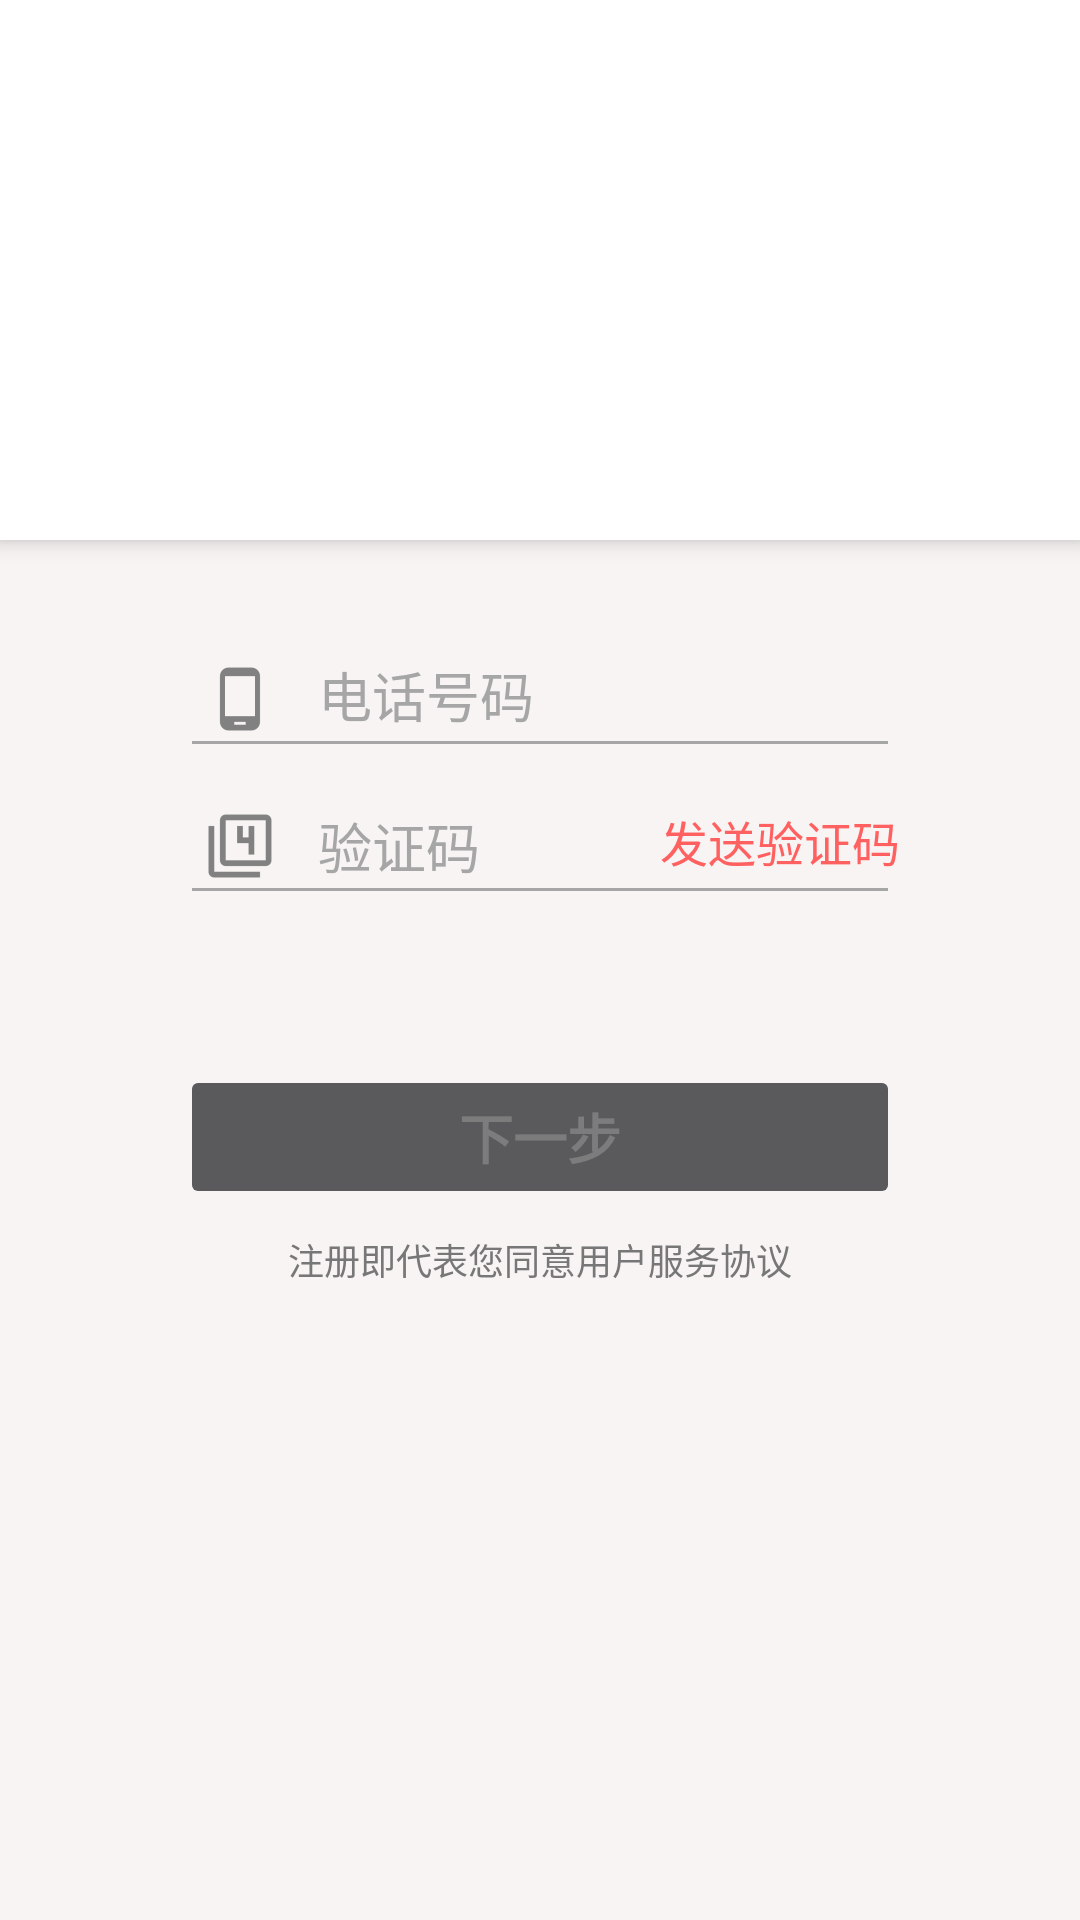

Produce the Android XML layout that renders to this screen, including the resource entries it uses.
<!-- AndroidManifest.xml: application theme AppTheme -->
<!-- res/layout/activity_sign_up.xml -->
<?xml version="1.0" encoding="utf-8"?>
<android.support.design.widget.CoordinatorLayout xmlns:android="http://schemas.android.com/apk/res/android"
    xmlns:app="http://schemas.android.com/apk/res-auto"
    android:layout_width="match_parent"
    android:layout_height="match_parent"
    android:orientation="vertical"
    android:fitsSystemWindows="true">

    <android.support.design.widget.AppBarLayout
        android:id="@+id/app_bar_layout"
        android:layout_width="match_parent"
        android:layout_height="wrap_content"
        android:fitsSystemWindows="true">

        <android.support.design.widget.CollapsingToolbarLayout
            android:layout_width="match_parent"
            android:layout_height="@dimen/sign_up_title_image_height"
            android:fitsSystemWindows="true"
            android:theme="@style/ThemeOverlay.AppCompat.Dark.ActionBar"
            app:contentScrim="?attr/colorPrimary"
            app:expandedTitleTextAppearance="@style/CollapsingToolbarTitleStyle.About">

            <FrameLayout
                android:layout_width="match_parent"
                android:layout_height="@dimen/sign_up_title_image_height"
                android:background="@android:color/background_light"
                android:fitsSystemWindows="true"
                android:gravity="center">

                <ImageView
                    android:id="@+id/sign_up_title_image"
                    android:layout_width="match_parent"
                    android:layout_height="match_parent"
                    android:scaleType="center"
                    app:layout_collapseMode="parallax"
                    app:layout_collapseParallaxMultiplier="0.7" />

            </FrameLayout>

            <android.support.v7.widget.Toolbar
                android:id="@+id/sign_up_title_toolbar"
                android:layout_width="match_parent"
                android:layout_height="@dimen/default_toolbar_height"
                android:minHeight="@dimen/default_toolbar_height"
                app:layout_collapseMode="pin"
                app:layout_scrollFlags="scroll|exitUntilCollapsed"
                app:popupTheme="@style/ThemeOverlay.AppCompat.Light">
            </android.support.v7.widget.Toolbar>

        </android.support.design.widget.CollapsingToolbarLayout>
    </android.support.design.widget.AppBarLayout>

    <LinearLayout
        android:layout_width="match_parent"
        android:layout_height="wrap_content"
        android:orientation="vertical"
        android:paddingBottom="@dimen/activity_vertical_margin"
        android:paddingLeft="@dimen/sign_up_horizontal_margin"
        android:paddingRight="@dimen/sign_up_horizontal_margin"
        android:paddingTop="@dimen/activity_vertical_margin"
        app:layout_behavior="@string/appbar_scrolling_view_behavior"
        app:layout_scrollFlags="scroll">

        
        <ProgressBar
            android:id="@+id/sign_up_progress"
            style="?android:attr/progressBarStyleLarge"
            android:layout_width="wrap_content"
            android:layout_height="wrap_content"
            android:layout_gravity="center"
            android:layout_marginBottom="8dp"
            android:visibility="gone" />

        <ScrollView
            android:id="@+id/sign_up_scrollView"
            android:layout_width="match_parent"
            android:layout_height="match_parent">

            <LinearLayout
                android:id="@+id/sign_up_form"
                android:layout_width="match_parent"
                android:layout_height="wrap_content"
                android:orientation="vertical">

                <android.support.design.widget.TextInputLayout
                    android:layout_width="match_parent"
                    android:layout_height="wrap_content"
                    android:theme="@style/CustomEditTextTheme">

                    <EditText
                        android:id="@+id/phoneNumber"
                        android:layout_width="match_parent"
                        android:layout_height="wrap_content"
                        android:drawablePadding="@dimen/drawable_padding_size"
                        android:drawableStart="@drawable/ic_phone"
                        android:hint="@string/prompt_phone_number"
                        android:inputType="phone"
                        android:maxLines="1"
                        android:maxLength="18"
                        android:singleLine="true" />

                </android.support.design.widget.TextInputLayout>

                <android.support.design.widget.TextInputLayout
                    android:layout_width="match_parent"
                    android:layout_height="wrap_content"
                    android:orientation="horizontal"
                    android:theme="@style/CustomEditTextTheme">

                    <FrameLayout
                        android:layout_width="match_parent"
                        android:layout_height="wrap_content">

                        <EditText
                            android:id="@+id/auth_code"
                            android:layout_width="match_parent"
                            android:layout_height="wrap_content"
                            android:drawablePadding="@dimen/drawable_padding_size"
                            android:drawableStart="@drawable/ic_auth"
                            android:hint="@string/prompt_auth_code"
                            android:imeActionId="6"
                            android:imeActionLabel="@string/action_sign_in_short"
                            android:imeOptions="actionUnspecified"
                            android:inputType="number"
                            android:maxLines="1"
                            android:maxLength="10"
                            android:singleLine="true" />

                        <TextView
                            android:id="@+id/send_auth_code_textView"
                            android:layout_width="wrap_content"
                            android:layout_height="wrap_content"
                            android:layout_gravity="end|center_vertical"
                            android:clickable="true"
                            android:text="@string/send_auth_code"
                            android:textSize="@dimen/send_auth_code_text_size"
                            android:textColor="@color/mask_tags_4"/>
                    </FrameLayout>

                </android.support.design.widget.TextInputLayout>

                <Button
                    android:id="@+id/next_step_btn"
                    style="?android:textAppearanceSmall"
                    android:layout_width="match_parent"
                    android:layout_height="wrap_content"
                    android:layout_marginTop="@dimen/next_button_margin_top"
                    android:text="@string/action_next_step"
                    android:textSize="@dimen/next_button_text_size"
                    android:textStyle="bold"
                    android:enabled="false"/>

                <TextView
                    android:id="@+id/user_service_agreement"
                    android:layout_width="match_parent"
                    android:layout_height="wrap_content"
                    android:layout_gravity="center"
                    android:layout_marginTop="@dimen/default_general_margin"
                    android:gravity="center"
                    android:text="@string/sign_up_user_service_agreement"
                    android:textSize="@dimen/agreement_text_size"
                    android:textColor="@color/font_tint"/>

            </LinearLayout>
        </ScrollView>
    </LinearLayout>
</android.support.design.widget.CoordinatorLayout>
<!-- resources referenced by this layout -->
<resources>
  <color name="font_tint">#777777</color>
  <color name="mask_tags_4">#ff6161</color>
  <dimen name="activity_vertical_margin">16dp</dimen>
  <dimen name="agreement_text_size">12sp</dimen>
  <dimen name="default_general_margin">8dp</dimen>
  <dimen name="default_toolbar_height">46dp</dimen>
  <dimen name="drawable_padding_size">10dp</dimen>
  <dimen name="next_button_margin_top">50dp</dimen>
  <dimen name="next_button_text_size">18sp</dimen>
  <dimen name="send_auth_code_text_size">16sp</dimen>
  <dimen name="sign_up_horizontal_margin">60dp</dimen>
  <dimen name="sign_up_title_image_height">180dp</dimen>
  <!-- drawable ic_auth (drawable) -->
  <vector android:height="24dp" android:tint="#ABABAB"
      android:viewportHeight="24.0" android:viewportWidth="24.0"
      android:width="24dp" xmlns:android="http://schemas.android.com/apk/res/android">
      <path android:fillColor="#FF000000" android:pathData="M19,3h-4.18C14.4,1.84 13.3,1 12,1c-1.3,0 -2.4,0.84 -2.82,2L5,3c-1.1,0 -2,0.9 -2,2v14c0,1.1 0.9,2 2,2h14c1.1,0 2,-0.9 2,-2L21,5c0,-1.1 -0.9,-2 -2,-2zM12,3c0.55,0 1,0.45 1,1s-0.45,1 -1,1 -1,-0.45 -1,-1 0.45,-1 1,-1zM10,17l-4,-4 1.41,-1.41L10,14.17l6.59,-6.59L18,9l-8,8z"/>
  </vector>
  <!-- drawable ic_phone (drawable) -->
  <vector android:height="24dp" android:tint="#ABABAB"
      android:viewportHeight="24.0" android:viewportWidth="24.0"
      android:width="24dp" xmlns:android="http://schemas.android.com/apk/res/android">
      <path android:fillColor="#FF000000" android:pathData="M16,1L8,1C6.34,1 5,2.34 5,4v16c0,1.66 1.34,3 3,3h8c1.66,0 3,-1.34 3,-3L19,4c0,-1.66 -1.34,-3 -3,-3zM14,21h-4v-1h4v1zM17.25,18L6.75,18L6.75,4h10.5v14z"/>
  </vector>
  <string name="action_next_step">下一步</string>
  <string name="action_sign_in_short">确定</string>
  <string name="prompt_auth_code">验证码</string>
  <string name="prompt_phone_number">电话号码</string>
  <string name="send_auth_code">发送验证码</string>
  <string name="sign_up_user_service_agreement">注册即代表您同意用户服务协议</string>
  <style name="CollapsingToolbarTitleStyle.About" parent="@android:style/TextAppearance">
          <item name="android:textColor">@android:color/transparent</item>
      </style>
  <style name="CustomEditTextTheme" parent="Theme.AppCompat.Light">
          <item name="colorAccent">@color/font_normal</item>
          <item name="android:textColorHint">@color/edit_text_normal</item>
          <item name="colorControlNormal">@color/edit_text_normal</item>
          <item name="colorControlActivated">@color/edit_text_activated</item>
          <item name="colorControlHighlight">@color/white</item>
          <item name="android:windowTranslucentStatus">true</item>
      </style>
  <style name="AppTheme" parent="Theme.AppCompat.NoActionBar">
          
          <item name="colorPrimary">@color/colorBackground</item>
          <item name="colorPrimaryDark">@color/colorPrimaryDark</item>
          <item name="colorAccent">@color/colorAccent</item>
          <item name="android:colorBackground">@color/background_light</item>
          <item name="android:colorForeground">@android:color/background_dark</item>
          <item name="android:textColorPrimary">@android:color/widget_edittext_dark</item>
          <item name="android:textColor">@android:color/widget_edittext_dark</item>
      </style>
  <color name="font_normal">#555555</color>
  <color name="edit_text_normal">#A6A6A6</color>
  <color name="edit_text_activated">#696969</color>
  <color name="white">#FFFFFF</color>
  <color name="colorBackground">#2196f3</color>
  <color name="colorPrimaryDark">#303F9F</color>
  <color name="colorAccent">#ff6d00</color>
  <color name="background_light">#f8f4f4</color>
</resources>
